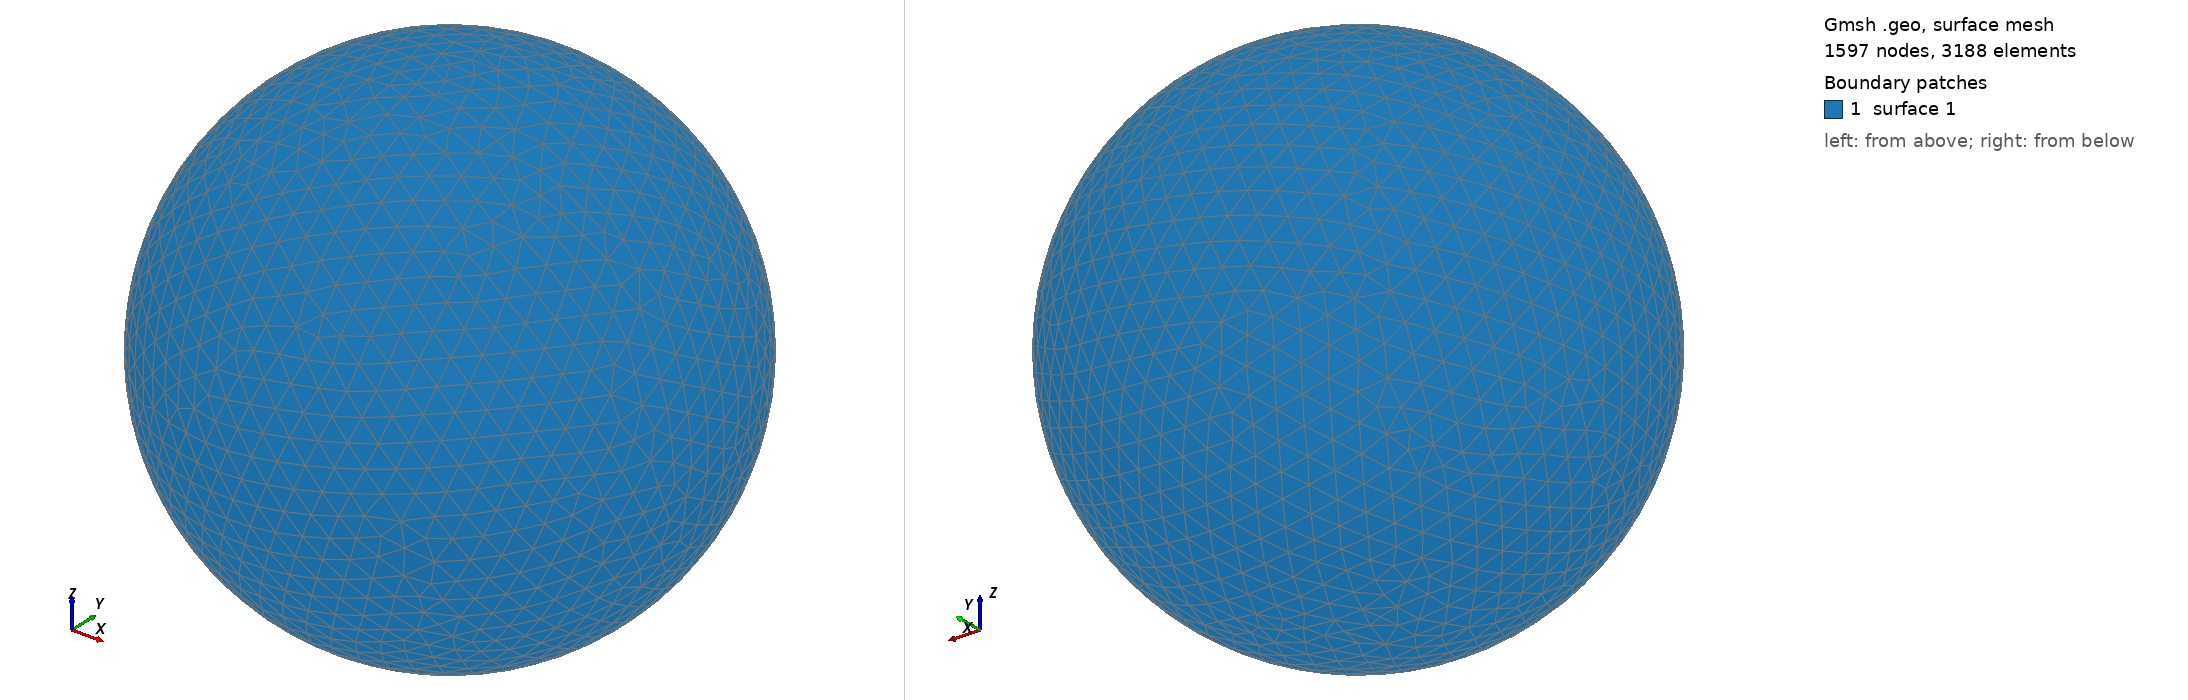

Gmsh geometry script, surface-meshed: 1597 nodes, 3188 surface elements. Boundary patches (legend numbers): 1 surface 1. Left view from above one corner, right view from below the opposite corner. The script declares no physical surfaces, so the legend lists its geometric surfaces. The drawing asked Gmsh for element sizes between 1% and 20% of the model's largest extent; the script's own settings can give other sizes.

=== shot2904.geo (drawn) ===
SetFactory("OpenCASCADE");
Point(1) = {0,0,0,0};
Sphere(1) = {0,0,0,0.91270000};
MeshSize{ PointsOf{ Surface{:}; } } = 0.091270000;
Mesh.ElementOrder=1;
Mesh.Format=39;
